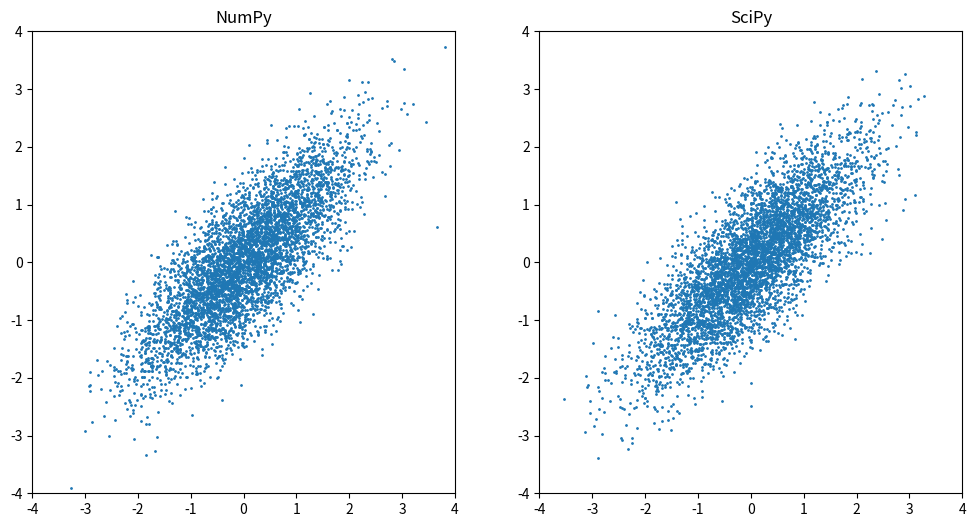

The matplotlib source for this figure:
import numpy as np
from scipy.stats import multivariate_normal
import matplotlib.pyplot as plt

mean = [0, 0]             # zero mean
cov = [[1, 0.8],[0.8, 1]] # covariance matrix
X1 = np.random.default_rng().multivariate_normal(mean, cov, 5000)
X2 = multivariate_normal.rvs(mean, cov, 5000)

fig = plt.figure(figsize=(12,6))
ax = plt.subplot(121)
ax.scatter(X1[:,0], X1[:,1], s=1)
ax.set_xlim([-4,4])
ax.set_ylim([-4,4])
ax.set_title("NumPy")

ax = plt.subplot(122)
ax.scatter(X2[:,0], X2[:,1], s=1)
ax.set_xlim([-4,4])
ax.set_ylim([-4,4])
ax.set_title("SciPy")

plt.show()
